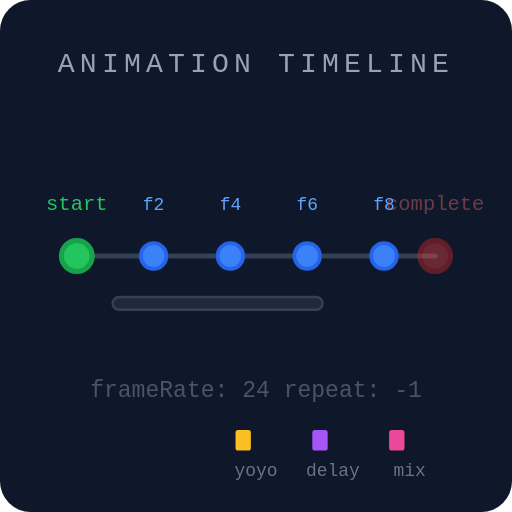
t = 0.00 s
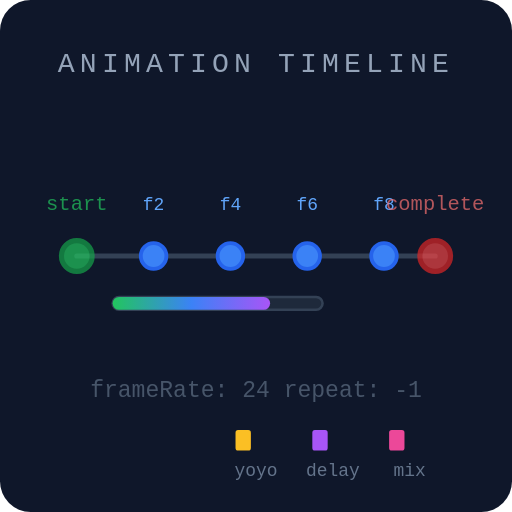
t = 0.30 s
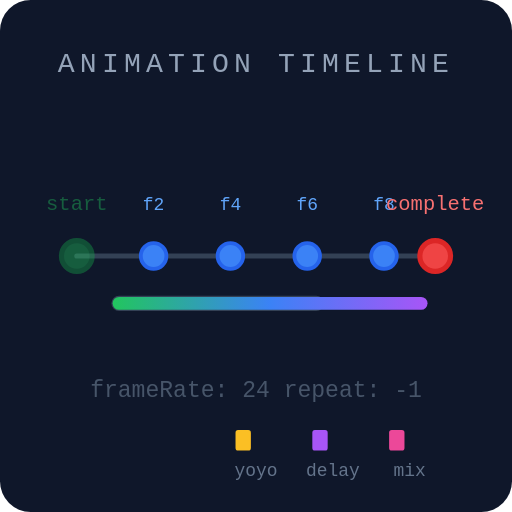
t = 0.60 s
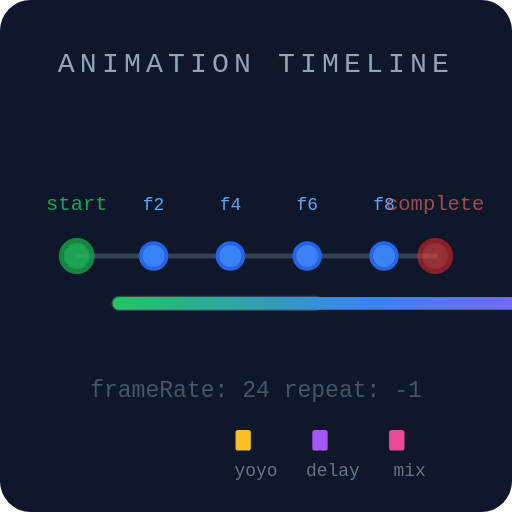
t = 1.00 s
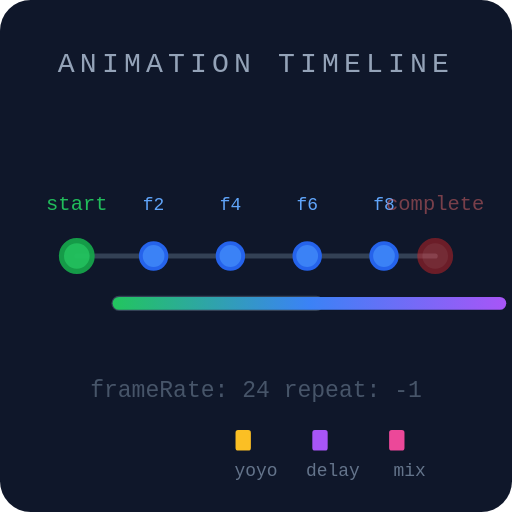
t = 1.25 s
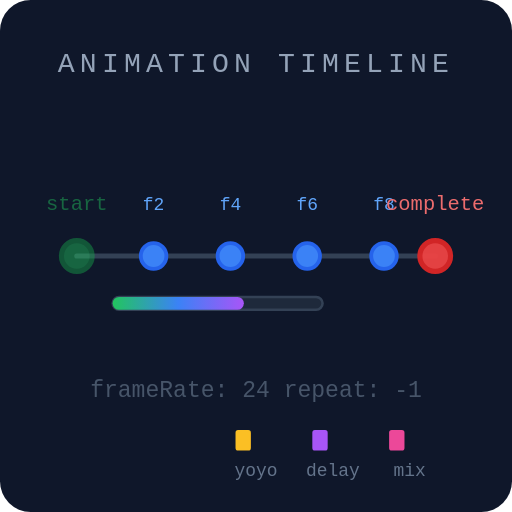
t = 1.75 s

The animated SVG that drew these frames (rendered in a browser with its animation timeline set to each time). Animation: 3 SMIL elements (animate=3); one cycle of 2.00 s, repeats indefinitely.

<svg xmlns="http://www.w3.org/2000/svg" viewBox="0 0 200 200" fill="none">
  <rect width="200" height="200" rx="12" fill="#0f172a"/>
  <text x="100" y="28" text-anchor="middle" fill="#94a3b8" font-family="monospace" font-size="11" letter-spacing="2">ANIMATION TIMELINE</text>
  <line x1="30" y1="100" x2="170" y2="100" stroke="#334155" stroke-width="2" stroke-linecap="round"/>
  <g>
    <animate attributeName="opacity" values="1;0.4;1" dur="1.2s" repeatCount="indefinite"/>
    <circle cx="30" cy="100" r="6" fill="#22c55e" stroke="#16a34a" stroke-width="2"/>
    <text x="30" y="82" text-anchor="middle" fill="#22c55e" font-family="monospace" font-size="8">start</text>
  </g>
  <circle cx="60" cy="100" r="5" fill="#3b82f6" stroke="#2563eb" stroke-width="1.5"/>
  <text x="60" y="82" text-anchor="middle" fill="#60a5fa" font-family="monospace" font-size="7">f2</text>
  <circle cx="90" cy="100" r="5" fill="#3b82f6" stroke="#2563eb" stroke-width="1.5"/>
  <text x="90" y="82" text-anchor="middle" fill="#60a5fa" font-family="monospace" font-size="7">f4</text>
  <circle cx="120" cy="100" r="5" fill="#3b82f6" stroke="#2563eb" stroke-width="1.5"/>
  <text x="120" y="82" text-anchor="middle" fill="#60a5fa" font-family="monospace" font-size="7">f6</text>
  <circle cx="150" cy="100" r="5" fill="#3b82f6" stroke="#2563eb" stroke-width="1.5"/>
  <text x="150" y="82" text-anchor="middle" fill="#60a5fa" font-family="monospace" font-size="7">f8</text>
  <g>
    <animate attributeName="opacity" values="0.4;1;0.4" dur="1.2s" repeatCount="indefinite"/>
    <circle cx="170" cy="100" r="6" fill="#ef4444" stroke="#dc2626" stroke-width="2"/>
    <text x="170" y="82" text-anchor="middle" fill="#f87171" font-family="monospace" font-size="8">complete</text>
  </g>
  <rect x="44" y="116" width="82" height="5" rx="2.5" fill="#1e293b" stroke="#334155" stroke-width="1"/>
  <rect x="44" y="116" width="0" height="5" rx="2.5" fill="url(#timelineGrad)">
    <animate attributeName="width" values="0;205;0" dur="2s" repeatCount="indefinite"/>
  </rect>
  <defs>
    <linearGradient id="timelineGrad" x1="0" y1="0" x2="1" y2="0">
      <stop offset="0%" stop-color="#22c55e"/>
      <stop offset="50%" stop-color="#3b82f6"/>
      <stop offset="100%" stop-color="#a855f7"/>
    </linearGradient>
  </defs>
  <text x="100" y="155" text-anchor="middle" fill="#475569" font-family="monospace" font-size="9">frameRate: 24  repeat: -1</text>
  <g transform="translate(100,172)">
    <rect x="-8" y="-4" width="6" height="8" rx="1" fill="#fbbf24"/>
    <text x="0" y="14" text-anchor="middle" fill="#64748b" font-family="monospace" font-size="7">yoyo</text>
  </g>
  <g transform="translate(130,172)">
    <rect x="-8" y="-4" width="6" height="8" rx="1" fill="#a855f7"/>
    <text x="0" y="14" text-anchor="middle" fill="#64748b" font-family="monospace" font-size="7">delay</text>
  </g>
  <g transform="translate(160,172)">
    <rect x="-8" y="-4" width="6" height="8" rx="1" fill="#ec4899"/>
    <text x="0" y="14" text-anchor="middle" fill="#64748b" font-family="monospace" font-size="7">mix</text>
  </g>
</svg>
